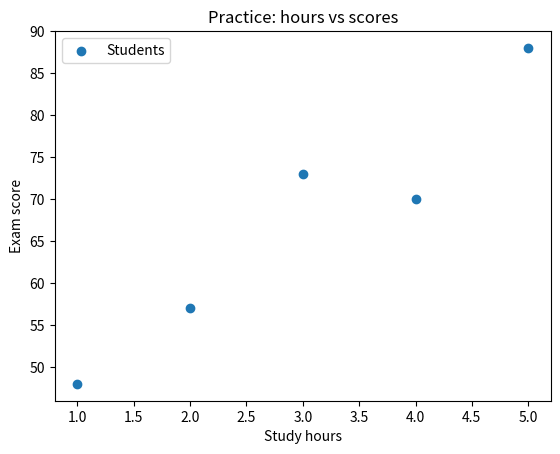

This figure's Python source: (Note: this script raises an exception after producing the figure.)
from pathlib import Path

import matplotlib
matplotlib.use("Agg")  # Render charts without a display.
import matplotlib.pyplot as plt

hours = [1, 2, 3, 4, 5]
scores = [48, 57, 73, 70, 88]

fig, ax = plt.subplots()
points = ax.scatter(hours, scores, label="Students")
assert points.get_offsets().shape == (5, 2)
ax.legend()
assert ax.get_legend().get_texts()[0].get_text() == "Students"
ax.set(xlabel="Study hours", ylabel="Exam score", title="Practice: hours vs scores")
output = Path(__file__).resolve().parent.parent / "plots" / "study_scatter.png"
output.parent.mkdir(exist_ok=True)
fig.savefig(output)
assert output.stat().st_size > 0
plt.close(fig)
